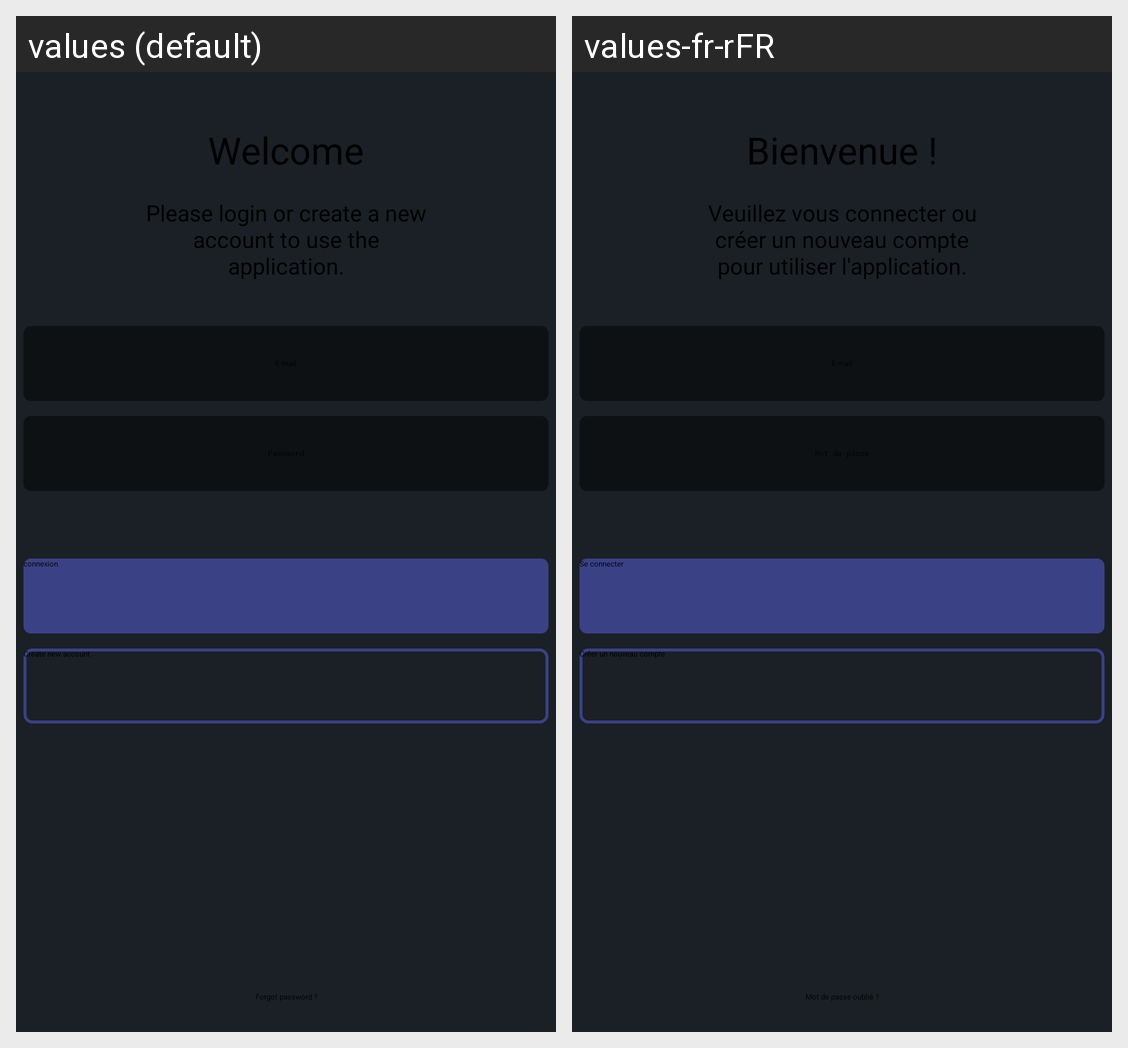

The same Android screen rendered under two of its app's locales, left to right. List the strings drawn on it with the default value and each locale's translation.
Android screen res/layout/activity_connexion.xml rendered under 2 locales, left to right: values (default), values-fr-rFR. Device: Nexus 5 (rendered at 1080×1920; each locale shown at half size, 540×960, under a caption strip naming it); theme AccountManageStyle.
Strings drawn on this screen, with the default value and each locale's value (text and hints the layout hard-codes, and strings that could not be matched under every locale, appear in the picture but are not listed):

welcome
  values: Welcome
  values-fr-rFR: Bienvenue !

text_connect
  values: Please login or create a new account to use the application.
  values-fr-rFR: Veuillez vous connecter ou créer un nouveau compte pour utiliser l'application.

connect_button
  values: connexion
  values-fr-rFR: Se connecter

new_account
  values: Create new account
  values-fr-rFR: Créer un nouveau compte

forgot_password
  values: Forgot password ?
  values-fr-rFR: Mot de passe oublié ?
